Run: headless pygame with SDL's dummy video driver; simulated clock (each Clock.tick advances the game by its frame time, no real sleeping); random seed 0; keys injected as events and as key.get_pressed() state; mouse plan: one left click at the window centre at the start of phase 2, then a move to the lower-right quarter at the start of phase 3.
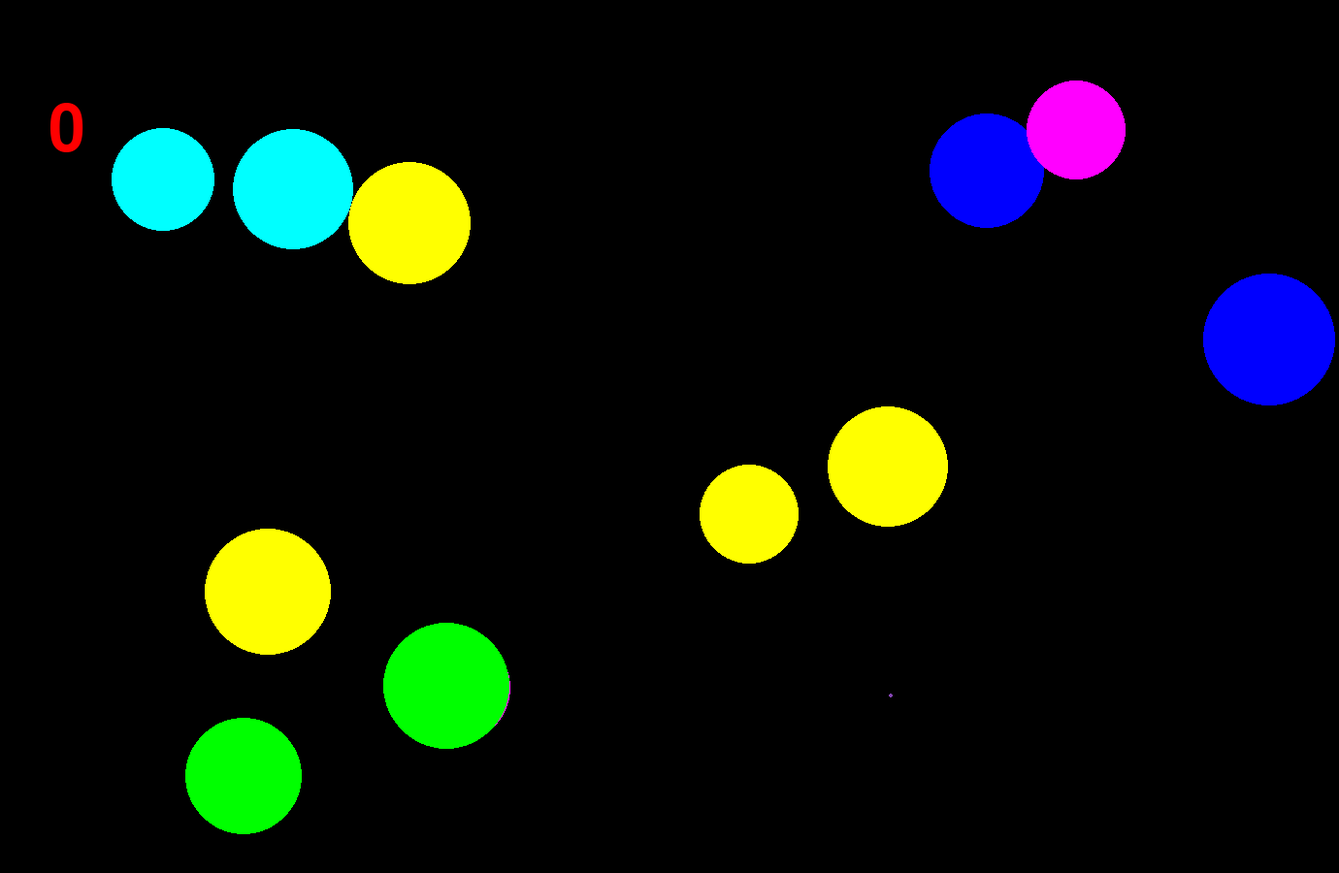
Frame 1 of 4 · flips 1–60 · no input
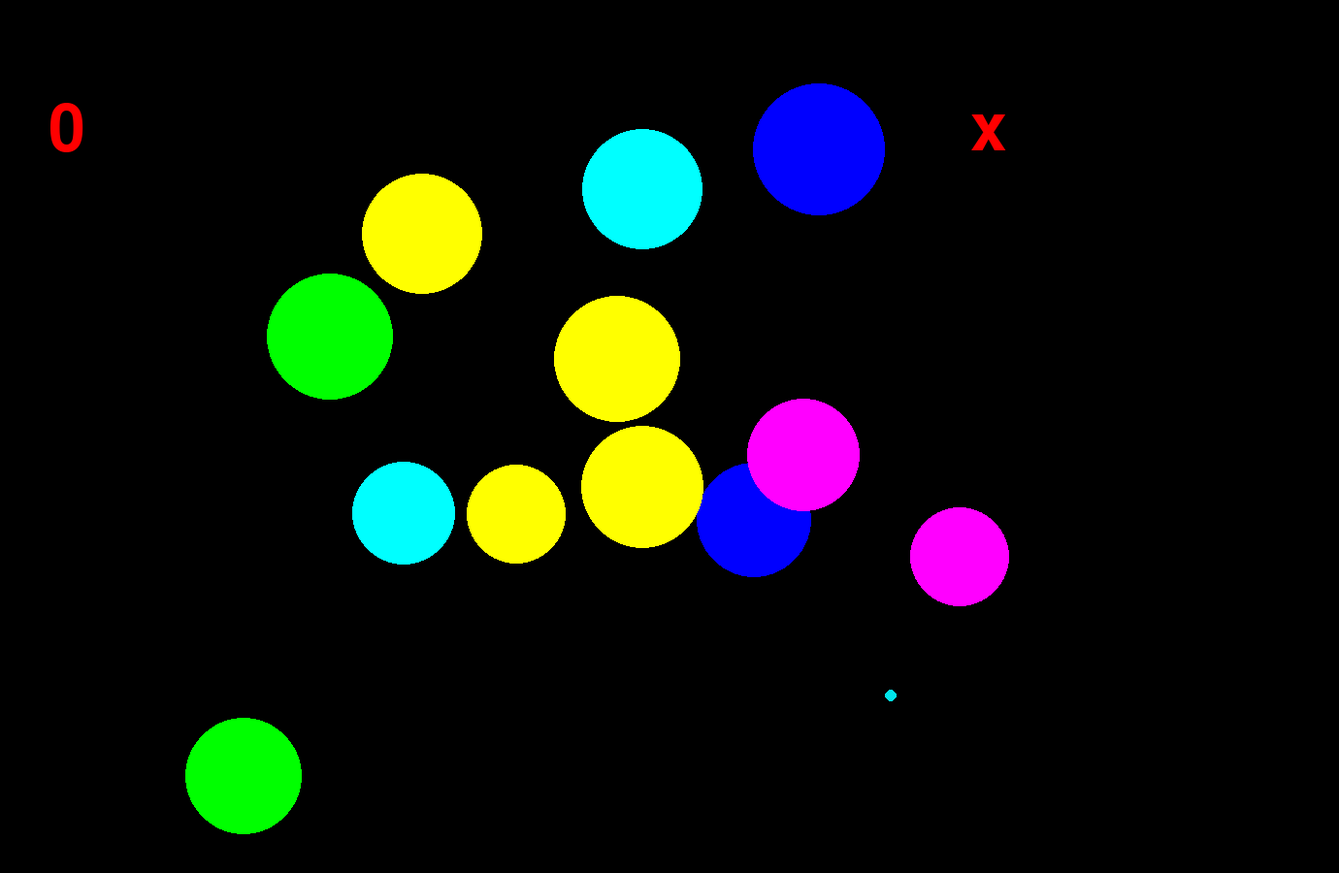
Frame 2 of 4 · flips 61–180 · clicked the window centre · tapped SPACE, RETURN · held RIGHT (→), D
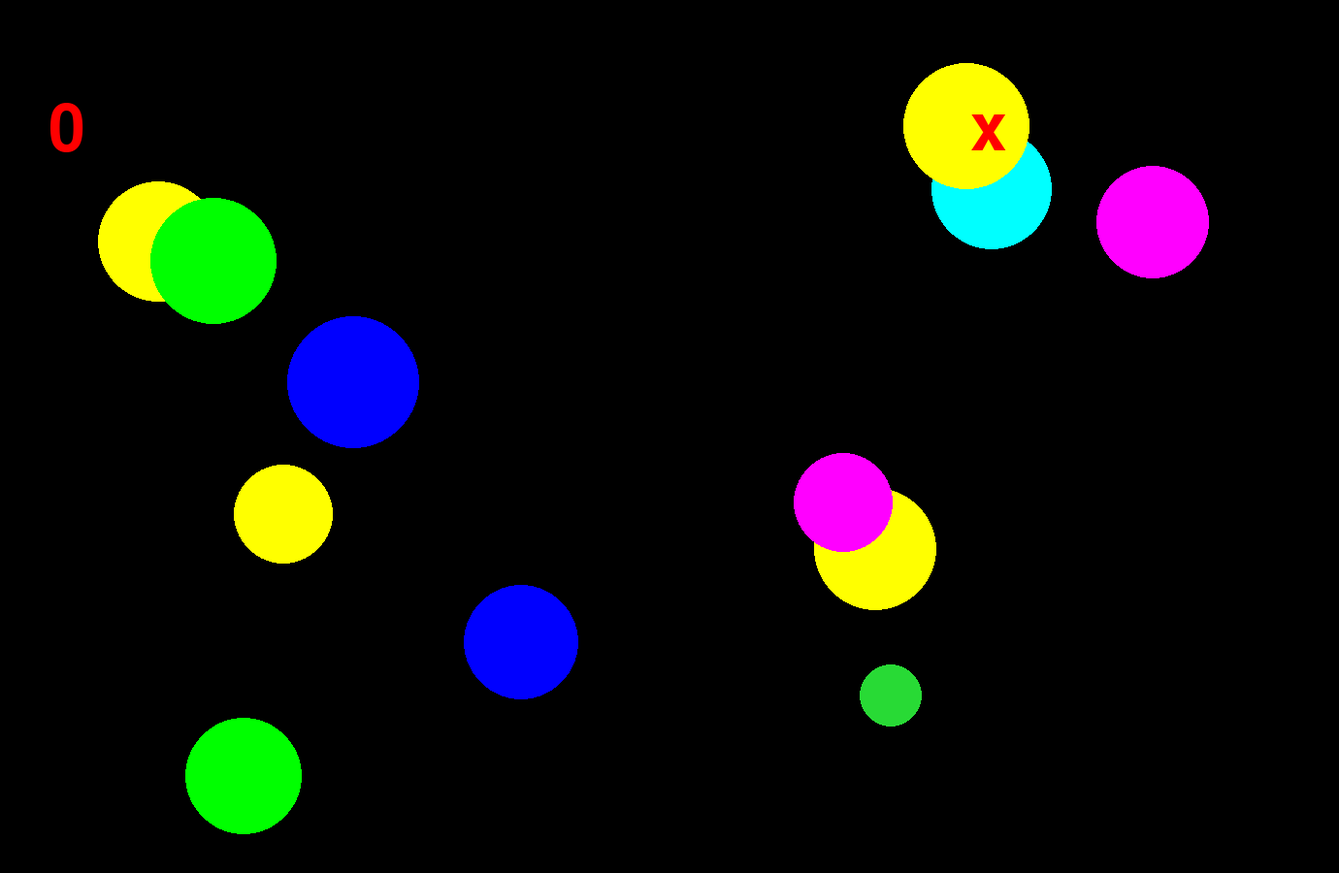
Frame 3 of 4 · flips 181–300 · moved the mouse to the lower-right quarter · held DOWN (↓), S
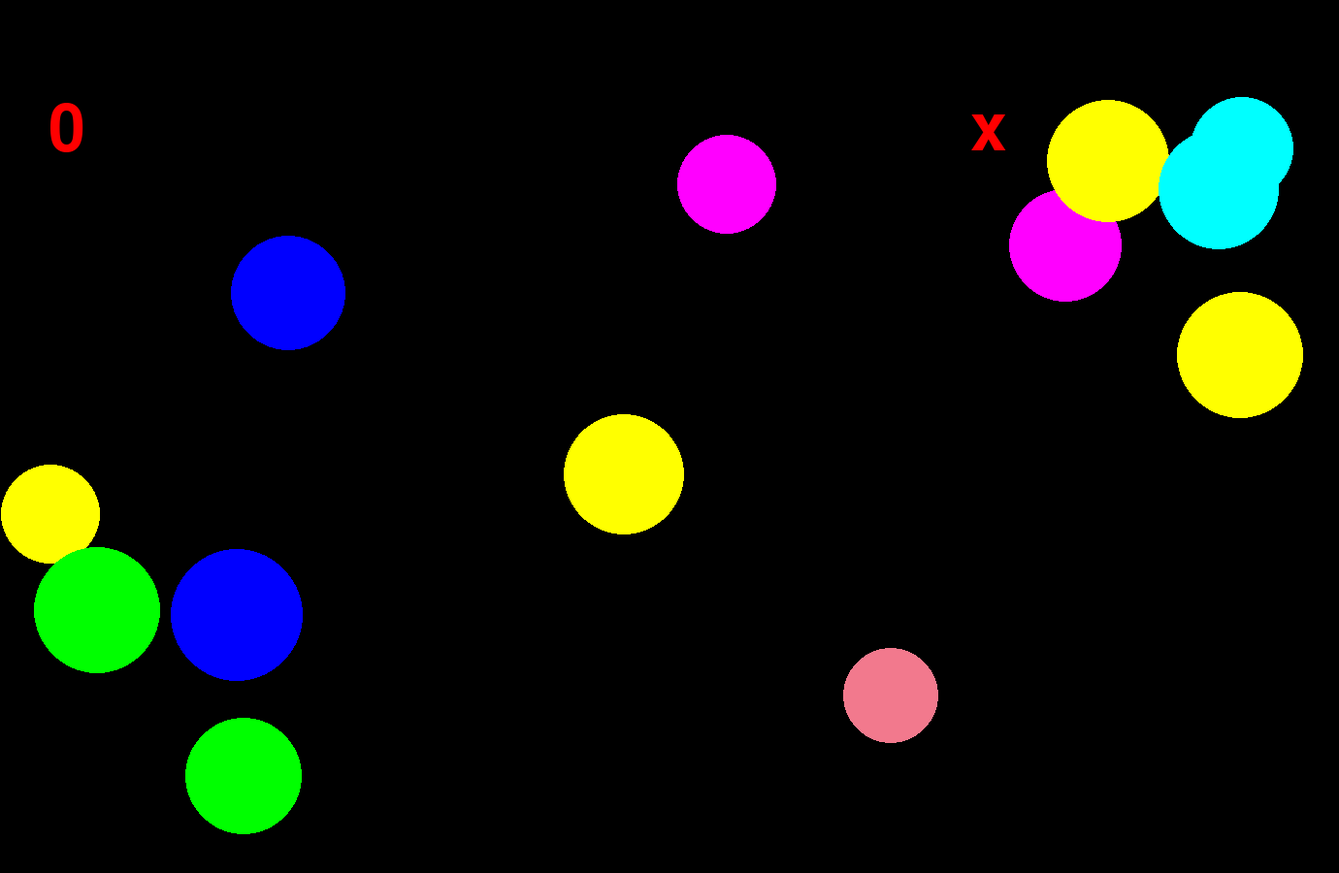
Frame 4 of 4 · flips 301–420 · held LEFT (←), A, UP (↑), W

The pygame program that drew these frames:

import pygame
from pygame.draw import *
from random import randint
import math as m

pygame.init()

FPS = 30
screen = pygame.display.set_mode((1380, 900))

RED = (255, 0, 0)
BLUE = (0, 0, 255)
YELLOW = (255, 255, 0)
GREEN = (0, 255, 0)
MAGENTA = (255, 0, 255)
CYAN = (0, 255, 255)
BLACK = (0, 0, 0)
COLORS = [RED, BLUE, YELLOW, GREEN, MAGENTA, CYAN]

balls = []
for i in range(randint(6, 12)):
    x = randint(100, 1200)
    y = randint(100, 800)
    r = randint(50, 70)
    color = COLORS[randint(0, 5)]
    balls.append([color, x, y, r])
l = len(balls)

v = []
for i in range(l):
    vx = randint(-5, 5)
    vy = randint(-5, 5)
    v.append([vx, vy])

x1 = randint(100, 1000)
y1 = randint(100, 800)
p = 25


def new_ball(color, x, y, r):
    circle(screen, color, (x, y), r)


def end(d):
    if d == 1:
        polygon(screen, (0, 0, 0), [(0, 0), (1380, 0), (1380, 900), (0, 900)])
        font = pygame.font.Font(None, 100)
        win = font.render('победа', True, (255, 0, 0))
        screen.blit(win, (560, 400))
        font = pygame.font.Font(None, 100)
        schet1 = font.render('счет:', True, (255, 0, 0))
        schet2 = font.render(str(count), True, (255, 0, 0))
        screen.blit(schet2, (760, 500))
        screen.blit(schet1, (560, 500))
    if d == 0:
        polygon(screen, (0, 0, 0), [(0, 0), (1380, 0), (1380, 900), (0, 900)])
        font = pygame.font.Font(None, 100)
        defeat = font.render('поражение', True, (255, 0, 0))
        screen.blit(defeat, (500, 400))
        font = pygame.font.Font(None, 100)
        schet1 = font.render('счет:', True, (255, 0, 0))
        schet2 = font.render(str(count), True, (255, 0, 0))
        screen.blit(schet2, (700, 500))
        screen.blit(schet1, (500, 500))


def score(count):
    font = pygame.font.Font(None, 100)
    text = font.render(str(count), True, RED)
    screen.blit(text, (50, 100))


def qw(s):
    if s > 0:
        font = pygame.font.Font(None, 100)
        death = font.render('x', True, RED)
        screen.blit(death, (1000, 100))
    if s > 1:
        screen.blit(death, (1100, 100))
    if s > 2:
        screen.blit(death, (1200, 100))


def click(event):
    global count, n, x1, y1, h, s
    for i in range(l):
        if (balls[i][1] - event.pos[0]) ** 2 + (balls[i][2] - event.pos[1]) ** 2 < (balls[i][3]) ** 2:
            count += 1
            balls.pop(i)
            x = randint(100, 700)
            y = randint(100, 500)
            r = randint(10, 15) + randint(40, 60) * m.exp(-n / 40)
            color = COLORS[randint(0, 5)]
            balls.append([color, x, y, r])
            n += 1
            s -= 1
        elif (x1 - event.pos[0]) ** 2 + (y1 - event.pos[1]) ** 2 < p ** 2:
            count += randint(-7, 9)
            x1 = randint(100, 1000)
            y1 = randint(100, 800)
            h += 1
            s -= 1
    s += 1


pygame.display.update()
clock = pygame.time.Clock()
finished = False

score(0)
count = 0
n = 0
t = 0
h = 0
s = 0
d = -1
time = 0

while not finished:
    if d == -1:
        clock.tick(FPS)
        for event in pygame.event.get():
            if event.type == pygame.QUIT:
                finished = True
            elif event.type == pygame.MOUSEBUTTONDOWN:
                click(event)
        for i in range(l):
            color, x, y, r = balls[i]
            new_ball(color, x, y, r)
        for i in range(l):
            balls[i][1] += v[i][0]
            balls[i][2] += v[i][1]
            if balls[i][1] - balls[i][3] < 0 or balls[i][1] + balls[i][3] > 1380:
                v[i][0] = -v[i][0]
            if balls[i][2] - balls[i][3] < 65 or balls[i][2] + balls[i][3] > 835:
                v[i][1] = -v[i][1]
        circle(screen, (randint(0, 255), randint(0, 255), randint(0, 255)), (x1, y1), p)
        p = (25 + 25 * m.sin(t / 5)) * m.exp(-h / 40)
        t += 1
        score(count)
        qw(s)
        if count == 10:
            d = 1
        if s > 2:
            d = 0
        end(d)
        pygame.display.update()
        screen.fill(BLACK)

pygame.quit()
#1234
